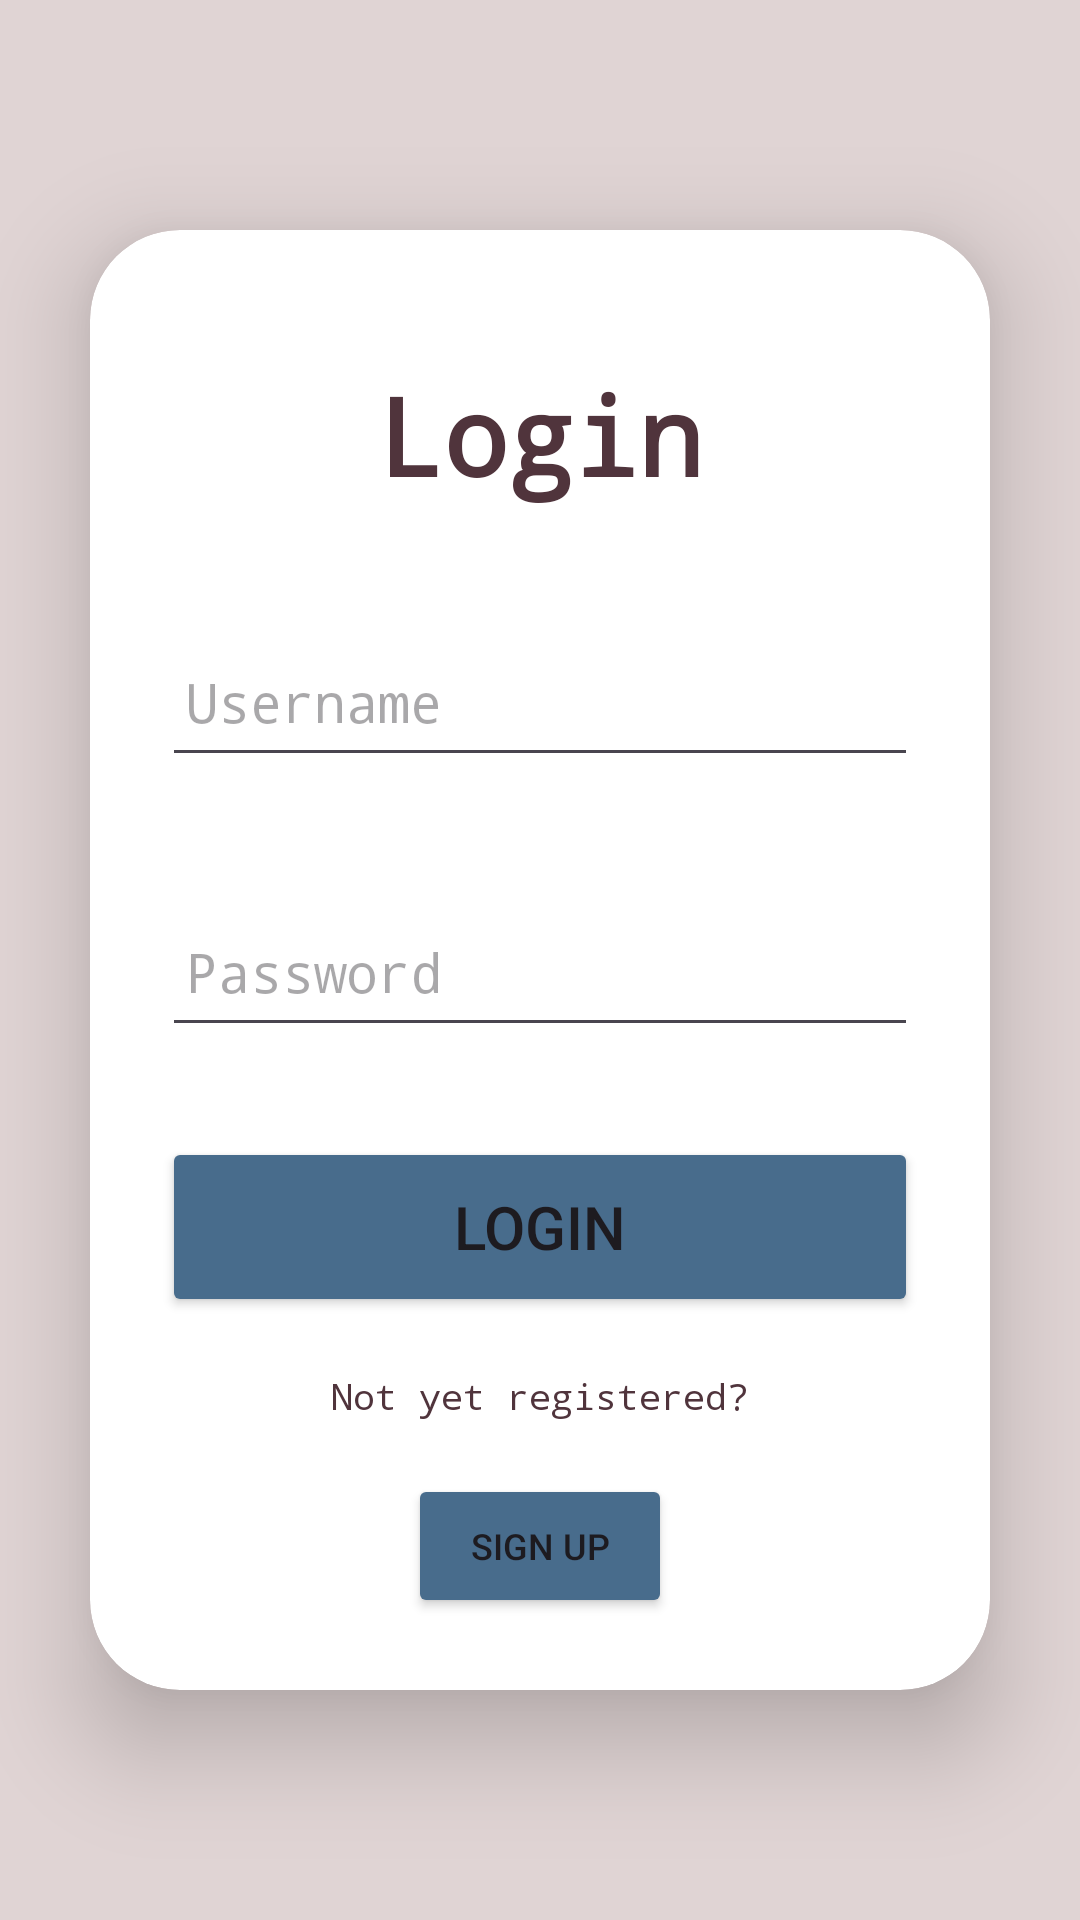

This screen was rendered from an Android layout file. Write that file and the resources it references.
<!-- AndroidManifest.xml: application theme Theme.SpotifyTest -->
<!-- res/layout/activity_login.xml -->
<?xml version="1.0" encoding="utf-8"?>
<LinearLayout
    xmlns:android="http://schemas.android.com/apk/res/android"
    xmlns:app="http://schemas.android.com/apk/res-auto"
    xmlns:tools="http://schemas.android.com/tools"
    android:layout_width="match_parent"
    android:layout_height="match_parent"
    android:orientation="vertical"
    android:gravity="center"
    android:background="@color/mainBackground"
    tools:context=".LoginPage">

    <androidx.cardview.widget.CardView
        android:layout_width="match_parent"
        android:layout_height="wrap_content"
        android:layout_margin="30dp"
        app:cardCornerRadius="30dp"
        app:cardElevation="20dp">

        <LinearLayout
            android:layout_width="match_parent"
            android:layout_height="wrap_content"
            android:orientation="vertical"
            android:layout_gravity="center_horizontal"
            android:padding="24dp">

            <TextView
                android:layout_width="match_parent"
                android:layout_height="wrap_content"
                android:text="Login"
                android:textSize="36dp"
                android:textAlignment="center"
                android:fontFamily="monospace"
                android:textColor="@color/mainBrown"
                android:textStyle="bold"
                android:layout_marginTop="20dp"/>

            <EditText
                android:layout_width="match_parent"
                android:layout_height="50dp"
                android:id="@+id/login_username"
                android:layout_marginTop="40dp"
                android:fontFamily="monospace"
                android:textColor="@color/mainBrown"
                android:padding="8dp"
                android:hint="Username"/>

            <EditText
                android:layout_width="match_parent"
                android:layout_height="50dp"
                android:id="@+id/login_password"
                android:layout_marginTop="40dp"
                android:fontFamily="monospace"
                android:textColor="@color/mainBrown"
                android:padding="8dp"
                android:hint="Password"
                android:inputType="textPassword"/>

            <Button
                android:layout_width="match_parent"
                android:layout_height="60dp"
                android:text="Login"
                android:id="@+id/login_button"
                android:backgroundTint="@color/buttonBlue"
                android:textSize="20sp"
                android:layout_marginTop="30dp" />

            <TextView
                android:layout_width="wrap_content"
                android:layout_height="wrap_content"
                android:id="@+id/signupRedirectText"
                android:text="Not yet registered?"
                android:layout_gravity="center"
                android:padding="8dp"
                android:layout_marginTop="10dp"
                android:fontFamily="monospace"
                android:textColor="@color/mainBrown"
                android:textSize="12sp" />

            <Button
                android:id="@+id/signup_button"
                android:layout_width="wrap_content"
                android:layout_height="wrap_content"
                android:layout_gravity="center"
                android:layout_marginTop="10dp"
                android:backgroundTint="@color/buttonBlue"
                android:text="Sign Up"
                android:textSize="12sp" />


        </LinearLayout>

    </androidx.cardview.widget.CardView>

</LinearLayout>
<!-- resources referenced by this layout -->
<resources>
  <color name="buttonBlue">#486c8c</color>
  <color name="mainBackground">#e0d4d4</color>
  <color name="mainBrown">#50343c</color>
  <style name="Theme.SpotifyTest" parent="Base.Theme.SpotifyTest" />
  <style name="Base.Theme.SpotifyTest" parent="Theme.Material3.DayNight.NoActionBar">
          
          
      </style>
</resources>
